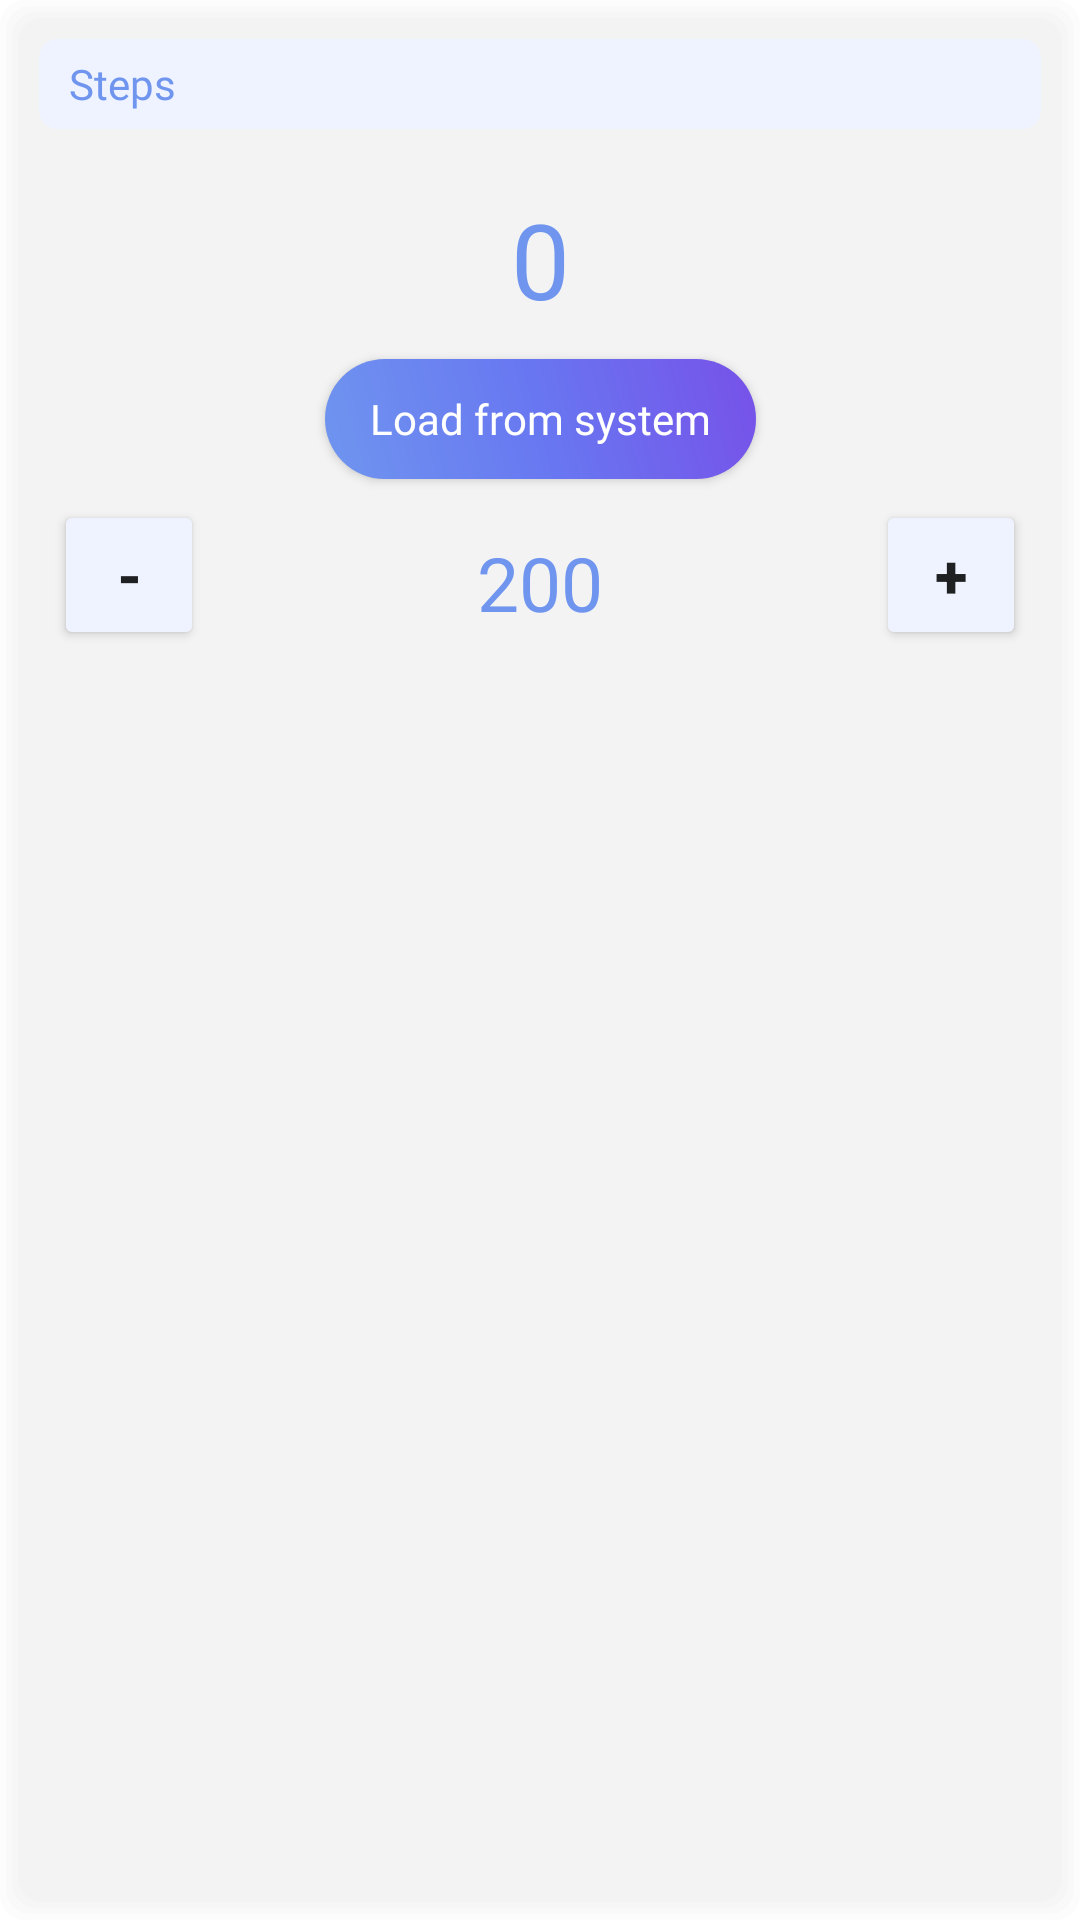

Android layout source for this screen:
<!-- AndroidManifest.xml: application theme Theme.MoodTrackerProject -->
<!-- res/layout/edit_health_steps.xml -->
<?xml version="1.0" encoding="utf-8"?>
<androidx.constraintlayout.widget.ConstraintLayout xmlns:android="http://schemas.android.com/apk/res/android"
    android:layout_width="match_parent"
    android:layout_height="wrap_content"
    xmlns:app="http://schemas.android.com/apk/res-auto"
    xmlns:card_view="http://schemas.android.com/tools"
    android:background="@drawable/home_mood_item_bg"
    android:gravity="center"
    android:paddingBottom="20dp"
    android:orientation="vertical">

    <androidx.cardview.widget.CardView
        android:id="@+id/title_water"
        android:layout_width="match_parent"
        android:layout_height="30dp"
        android:layout_marginLeft="5dp"
        android:layout_marginRight="5dp"
        android:layout_marginTop="5dp"
        app:cardCornerRadius="6dp"
        app:cardElevation="0dp"
        card_view:contentPadding="5dp"
        android:backgroundTint="#EFF2FF"
        app:layout_constraintTop_toTopOf="parent"
        app:layout_constraintStart_toStartOf="parent">

        <com.google.android.material.textview.MaterialTextView
            android:id="@+id/water_title"
            android:layout_width="wrap_content"
            android:layout_height="wrap_content"
            android:layout_gravity="center_vertical"
            android:drawableStart="@drawable/ic_steps"
            android:drawablePadding="8dp"
            android:layout_marginStart="10dp"
            android:fontFamily="@font/raleway_bold"
            android:text="@string/steps"
            android:textColor="@color/light_purple"
            android:textSize="14sp" />
    </androidx.cardview.widget.CardView>

    <TextView
        android:id="@+id/water_num"
        android:layout_width="wrap_content"
        android:layout_height="wrap_content"
        android:text="0"
        app:layout_constraintStart_toStartOf="parent"
        app:layout_constraintEnd_toEndOf="parent"
        app:layout_constraintTop_toBottomOf="@id/title_water"
        android:layout_marginTop="20dp"
        android:textColor="@color/light_purple"
        android:fontFamily="@font/raleway_bold"
        android:textSize="35sp"/>

    <androidx.appcompat.widget.AppCompatButton
        android:id="@+id/load"
        android:layout_width="wrap_content"
        android:layout_height="40dp"
        android:paddingRight="15dp"
        android:paddingLeft="15dp"
        android:layout_marginTop="10dp"
        android:text="@string/load_from_system"
        app:layout_constraintStart_toStartOf="parent"
        app:layout_constraintEnd_toEndOf="parent"
        app:layout_constraintTop_toBottomOf="@id/water_num"
        android:textColor="@color/white"
        android:textAllCaps="false"
        android:background="@drawable/round_purple_button"
        android:fontFamily="@font/raleway_regular"
        android:textSize="14sp"/>

    <androidx.appcompat.widget.AppCompatButton
        android:id="@+id/minus"
        android:layout_width="50dp"
        android:layout_height="50dp"
        android:text="@string/minus"
        android:textSize="20sp"
        android:layout_marginStart="10dp"
        android:textStyle="bold"
        android:layout_marginTop="7dp"
        android:backgroundTint="#EFF2FF"
        app:layout_constraintStart_toStartOf="parent"
        app:layout_constraintTop_toBottomOf="@id/load"
        />

    <TextView
        android:id="@+id/add_num"
        android:layout_width="wrap_content"
        android:layout_height="wrap_content"
        android:text="200"
        android:layout_marginTop="5dp"
        app:layout_constraintStart_toEndOf="@id/minus"
        app:layout_constraintEnd_toStartOf="@id/plus"
        app:layout_constraintTop_toTopOf="@id/minus"
        app:layout_constraintBottom_toBottomOf="@id/minus"
        android:textColor="@color/light_purple"
        android:fontFamily="@font/raleway_bold"
        android:textSize="25sp"/>

    <androidx.appcompat.widget.AppCompatButton
        android:id="@+id/plus"
        android:layout_width="50dp"
        android:layout_height="50dp"
        android:text="@string/plus"
        android:layout_marginEnd="10dp"
        android:textSize="20sp"
        android:textStyle="bold"
        android:backgroundTint="#EFF2FF"
        app:layout_constraintEnd_toEndOf="parent"
        app:layout_constraintTop_toTopOf="@id/minus"
        />
</androidx.constraintlayout.widget.ConstraintLayout>
<!-- resources referenced by this layout -->
<resources>
  <color name="light_purple">#6F95EF</color>
  <color name="white">#FFFFFFFF</color>
  <!-- drawable home_mood_item_bg (drawable) -->
  <?xml version="1.0" encoding="utf-8"?>
  <layer-list xmlns:android="http://schemas.android.com/apk/res/android">
  
      <item>
          <shape android:shape="rectangle">
              <padding
                  android:bottom="2dp"
                  android:left="2dp"
                  android:right="2dp"
                  android:top="2dp" />
              <solid android:color="#03000000"/>
              <corners android:radius="8dp" />
          </shape>
      </item>
      <item>
          <shape android:shape="rectangle">
              <padding
                  android:bottom="2dp"
                  android:left="2dp"
                  android:right="2dp"
                  android:top="2dp" />
              <solid android:color="#03000000"/>
              <corners android:radius="8dp" />
          </shape>
      </item>
      <item>
          <shape android:shape="rectangle">
              <padding
                  android:bottom="2dp"
                  android:left="2dp"
                  android:right="2dp"
                  android:top="2dp" />
              <solid android:color="#03000000"/>
              <corners android:radius="8dp" />
          </shape>
      </item>
      <item>
          <shape android:shape="rectangle">
              <padding
                  android:bottom="2dp"
                  android:left="2dp"
                  android:right="2dp"
                  android:top="2dp" />
              <solid android:color="#03000000"/>
              <corners android:radius="8dp" />
          </shape>
      </item>
  
  
      <item>
          <shape android:shape="rectangle"
              android:useLevel="false">
              <solid
                  android:color="@color/home_mood_back"/>
              <corners android:radius="8dp" />
          </shape>
      </item>
  </layer-list>
  <!-- drawable round_purple_button (drawable) -->
  <?xml version="1.0" encoding="utf-8"?>
  <shape xmlns:android="http://schemas.android.com/apk/res/android"
      android:shape="rectangle">
      <corners android:radius="400dp"/>
      <gradient
          android:angle="45"
          android:centerColor="#6877F1"
          android:endColor="#7751E9"
          android:startColor="#6F95EF"
          android:type="linear"/>
  
  </shape>
  <string name="load_from_system">Load from system</string>
  <string name="minus">-</string>
  <string name="plus">+</string>
  <string name="steps">Steps</string>
  <style name="Theme.MoodTrackerProject" parent="Theme.MaterialComponents.Light.NoActionBar">
          
          <item name="colorPrimary">@color/light_purple</item>
          <item name="colorPrimaryVariant">@color/light_purple</item>
          <item name="colorOnPrimary">@color/white</item>
          
          <item name="colorSecondary">@color/teal_200</item>
          <item name="colorSecondaryVariant">@color/teal_700</item>
          <item name="colorOnSecondary">@color/white</item>
          
          <item name="android:statusBarColor" tools:targetApi="l">?attr/colorPrimaryVariant</item>
          
          <item name="windowActionBar">false</item>
      </style>
  <color name="home_mood_back">#3D3D61</color>
  <color name="teal_200">#FF03DAC5</color>
  <color name="teal_700">#FF018786</color>
</resources>
